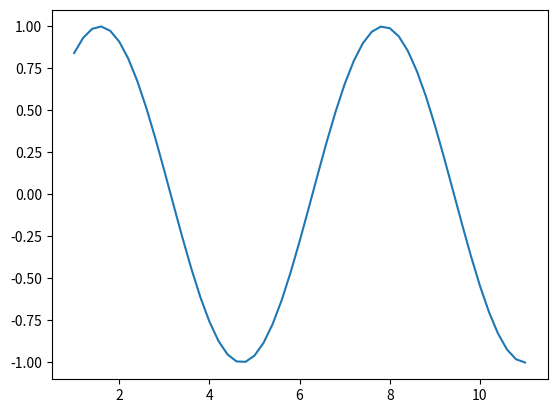

Write the Python code that produced this figure.
import numpy as np
import matplotlib.pyplot as plt

x = np.linspace(1, 11, 51)
y = np.sin(x)
plt.plot(x, y)
plt.show()